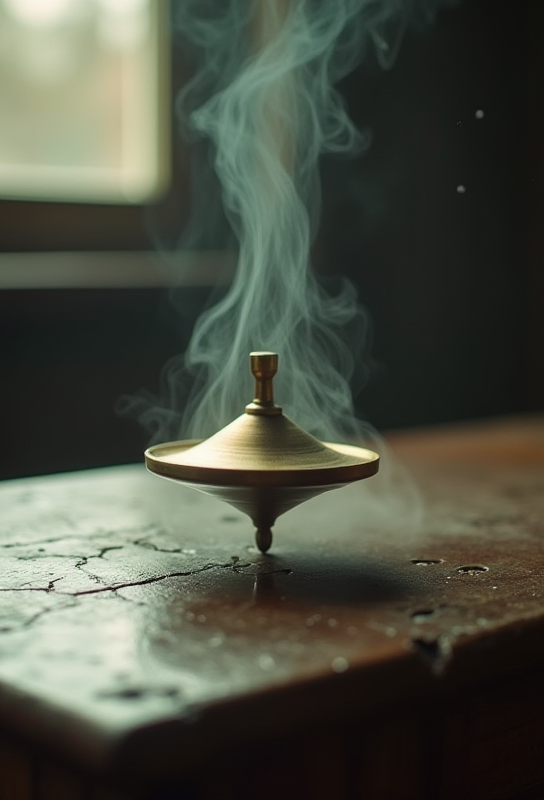
Generation parameters embedded in this image by ComfyUI (PNG 'prompt' text chunk: the API-format workflow graph, JSON):
{"5":{"inputs":{"width":544,"height":800,"batch_size":4},"class_type":"EmptyLatentImage"},"6":{"inputs":{"text":"Inception - Spinning Top\n\"Close-up of a spinning brass top on a weathered wooden table, dreamlike haze with floating dust particles. Mind-bending reflections, shallow depth of field, Nolan-style suspense.\"","clip":["11",0]},"class_type":"CLIPTextEncode"},"8":{"inputs":{"samples":["13",0],"vae":["10",0]},"class_type":"VAEDecode"},"9":{"inputs":{"filename_prefix":"ComfyUI","images":["8",0]},"class_type":"SaveImage"},"10":{"inputs":{"vae_name":"ae.sft"},"class_type":"VAELoader"},"11":{"inputs":{"clip_name1":"t5xxl_fp8_e4m3fn.safetensors","clip_name2":"Clip-vit-large-patch14.safetensors","type":"flux"},"class_type":"DualCLIPLoader"},"12":{"inputs":{"unet_name":"flux1-dev.safetensors","weight_dtype":"fp8_e4m3fn"},"class_type":"UNETLoader"},"13":{"inputs":{"noise":["25",0],"guider":["22",0],"sampler":["16",0],"sigmas":["17",0],"latent_image":["5",0]},"class_type":"SamplerCustomAdvanced"},"16":{"inputs":{"sampler_name":"euler"},"class_type":"KSamplerSelect"},"17":{"inputs":{"scheduler":"simple","steps":20,"denoise":1.0,"model":["12",0]},"class_type":"BasicScheduler"},"22":{"inputs":{"model":["12",0],"conditioning":["6",0]},"class_type":"BasicGuider"},"25":{"inputs":{"noise_seed":384203981384199},"class_type":"RandomNoise"}}